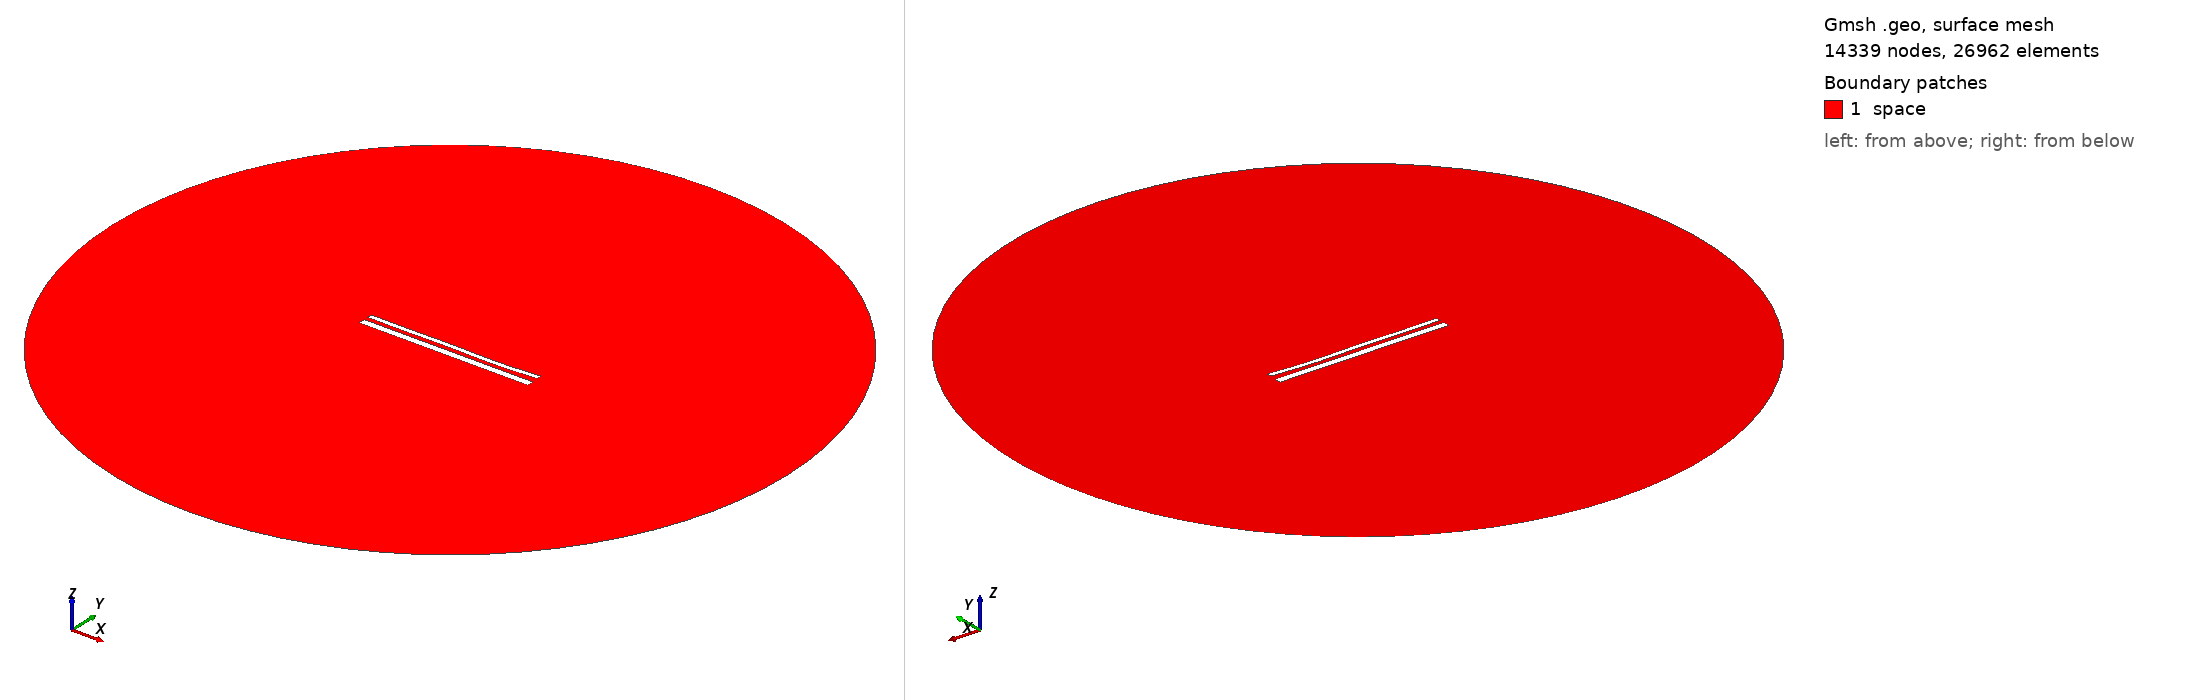

Gmsh geometry script, surface-meshed: 14339 nodes, 26962 surface elements. Boundary patches (legend numbers): 1 space. Left view from above one corner, right view from below the opposite corner. Legend entries are the model's physical surfaces. The drawing asked Gmsh for element sizes between 1% and 20% of the model's largest extent; the script's own settings can give other sizes.

=== 14896.geo (drawn) ===
//---------------------------------------
// Geometry kernel
//---------------------------------------

SetFactory("OpenCASCADE");



//---------------------------------------
// Parameters of the geometry
//---------------------------------------

// Overetch of the upper plate
overetch = 0.5;

// Distance between the plates
distance = 2.25;

// Discretization over the x axis (for the deformation)
nx = 50; 

// Length of the plate
L = 100 - overetch; 

// Number of modes
n = 4; 

// 1st mode coefficient
coeff(1) = 0.15;
beta(1) = 0.596864 * 3.1415926535 / L;

// 2nd mode coefficient
coeff(2) = -0.15;
beta(2) = 1.49418 * 3.1415926535 / L;

// 3rd mode coefficient
coeff(3) = 0.15;
beta(3) = 2.50025 * 3.1415926535 / L;

// 4th mode coefficient
coeff(4) = -0.15;
beta(4) = 3.49999 * 3.1415926535 / L;



//---------------------------------------
// Upper plate (deformed rectangle)
//---------------------------------------

// Coordiantes of the upper plate
xmin = -50;
xmax = 50 - overetch;

// Height of the upper plate
yheight = 4 - 2 * overetch;

// Indexes of the points
UpperID[] = {};
LowerID[] = {};
LeftID[] = {};
RightID[] = {};

// Point index
p = 1;

// Horizontal edges
For i In {1:nx}
    x = xmin + (i-1)*(xmax - xmin)/(nx-1);

    y_bottom = distance / 2 + overetch;
    For j In {1:n}
        C = (Cosh(beta(j)*L) + Cos(beta(j)*L)) / (Sinh(beta(j)*L) + Sin(beta(j)*L));
        y_bottom  = y_bottom + coeff(j) * (Cosh(beta(j)*(x+50)) - Cos(beta(j)*(x+50)) - C * (Sinh(beta(j)*(x+50)) - Sin(beta(j)*(x+50))));
    EndFor

    y_top = y_bottom + yheight;

    Point(p) = {x, y_top, 0, 1.0};
    UpperID[i] = p;
    p = p + 1;

    Point(p) = {x, y_bottom, 0, 1.0};
    LowerID[i] = p;
    p = p + 1;
EndFor

// Create point lists
UpperPts[] = {}; LowerPts[] = {};
For i In {1:nx}
  UpperPts[] += {UpperID[i]};
  LowerPts[] += {LowerID[i]};
EndFor

// Build splines
Spline(1) = {UpperPts[]};
Spline(2) = {LowerPts[]};
Line(3) = {LowerPts[nx-1], UpperPts[nx-1]};
Line(4) = {LowerPts[0], UpperPts[0]};

// Build the plane surface
Curve Loop(1) = {2, 3, -1, -4};
Plane Surface(1) = {1};



//---------------------------------------
// Lower plate (rectangle)
//---------------------------------------

// Vertices
Point(1001) = {-50, -1, 0, 1.0};
Point(1002) = { 50, -1, 0, 1.0};
Point(1003) = { 50,  -5, 0, 1.0};
Point(1004) = {-50,  -5, 0, 1.0};

// Edges
Line(5) = {1001, 1002};
Line(6) = {1002, 1003};
Line(7) = {1003, 1004};
Line(8) = {1004, 1001};

// Plane surface
Line Loop(2) = {5, 6, 7, 8};
Plane Surface(2) = {2}; 



//---------------------------------------
// Outer (fictious) boundary
//---------------------------------------

// Points
Point(1005) = {0, 0, 0};       // Center
Point(1006) = {200, 0, 0};     // Start point
Point(1007) = {0, 200, 0};     // 90 degrees
Point(1008) = {-200, 0, 0};    // 180 degrees
Point(1009) = {0, -200, 0};    // 270 degrees

// Circle arcs (each needs start, center, end)
Circle(9) = {1006, 1005, 1007};
Circle(10) = {1007, 1005, 1008};
Circle(11) = {1008, 1005, 1009};
Circle(12) = {1009, 1005, 1006};

// Plane surface for the entire domain
Curve Loop(3) = {9, 10, 11, 12};
Surface(3) = {3};

// Subtract the plates from the whole domain to obtain the actual domain where we want to solve the equations
BooleanDifference{ Surface{3}; Delete; }{ Surface{1}; Surface{2}; Delete; }




//---------------------------------------
// Transfinite Lines/Curves
//---------------------------------------

// Set the number of points on the boundaries
r = 7;

// Plates
Transfinite Curve {1, 2} = 50*r Using Progression 1;
Transfinite Curve {3, 4} = 2*r Using Progression 1;
Transfinite Line {5, 7} = 50*r Using Progression 1;
Transfinite Line {6, 8} = 2*r Using Progression 1;

// Outer boundary
Transfinite Line {9, 10, 11, 12} = 20 Using Progression 1;



//---------------------------------------
// Physical groups
//---------------------------------------                

// Physical curves (boundaries)
Physical Line("force_segment", 10) = {2};
Physical Line("upper_plate", 11) = {1, 3, 4};
Physical Line("lower_plate", 12) = {5, 6, 7, 8};
Physical Line("boundary", 20) = {9, 10, 11, 12};

// Physical Surfaces
Physical Surface("space", 30) = {3};



//---------------------------------------
// 6. Generate the Mesh
//---------------------------------------

// 2D mesh generation
Mesh 2;
